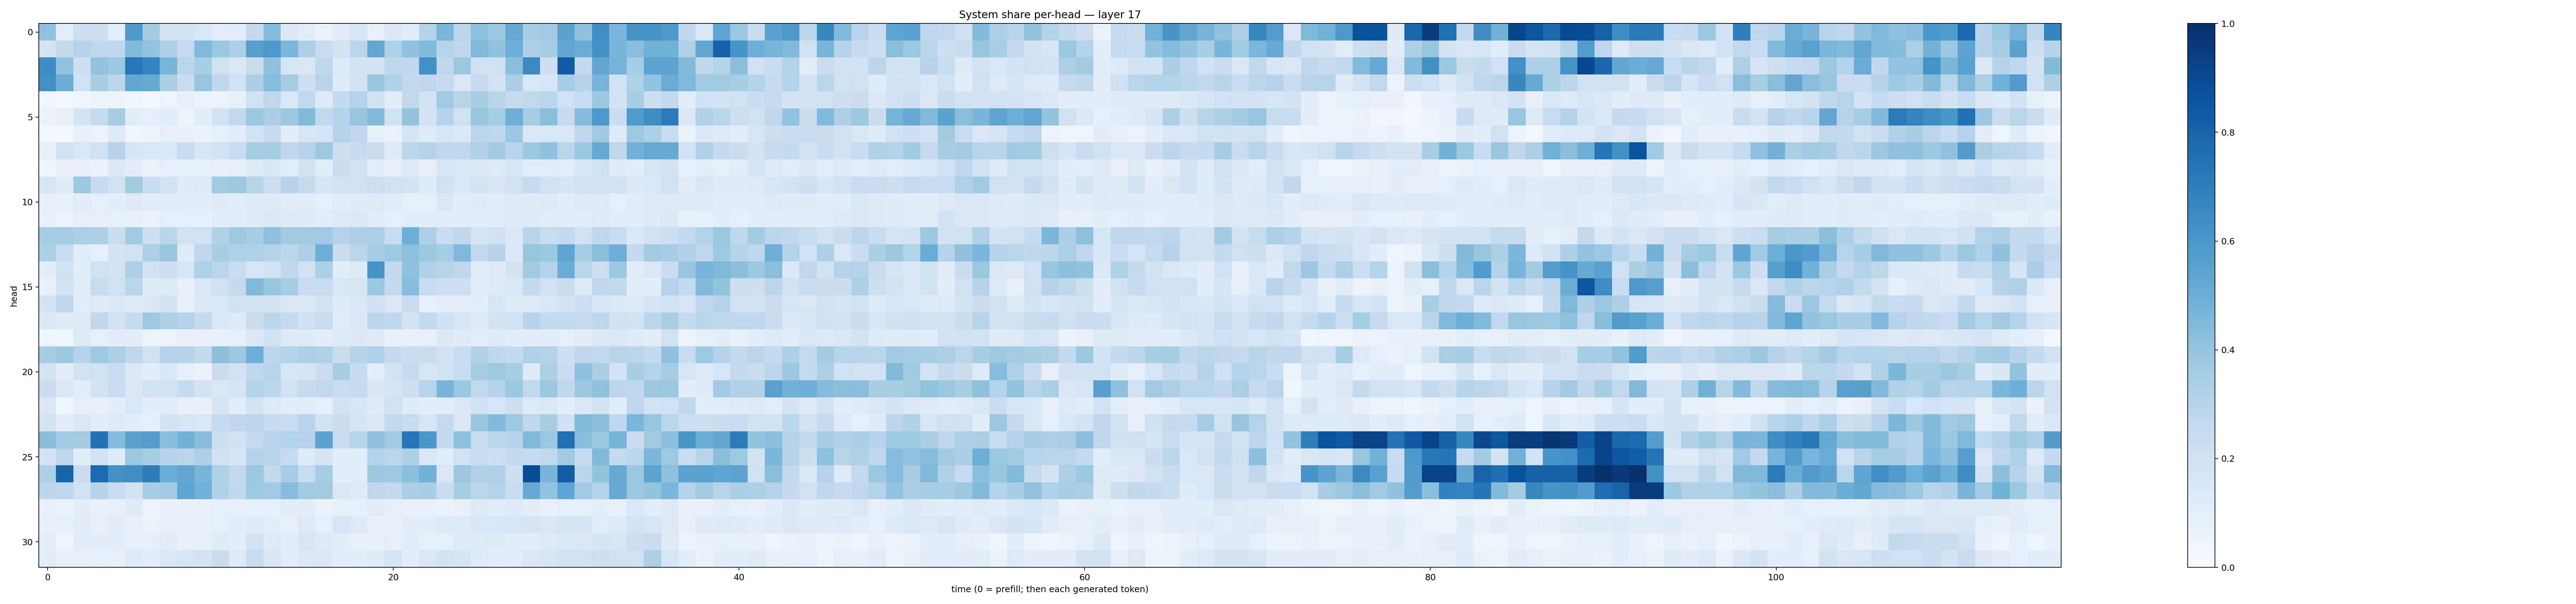

Source data for this figure (header and first rows):
0.40769827, 0.09482112, 0.2152862, 0.21142021, 0.10711918, 0.59227276, 0.3590377, 0.1741915, 0.18578388, 0.15616697, 0.10034703, 0.11144441, 0.25557035, 0.43678388, 0.14818515, 0.09783259, 0.06554196, 0.11061205, 0.15724526, 0.07185304, 0.1457438, 0.11028744, 0.31442133, 0.4611859
0.182, 0.2597, 0.3041, 0.2757, 0.2745, 0.4385, 0.4044, 0.328, 0.2501, 0.448, 0.3831, 0.3328, 0.5657, 0.5903, 0.4622, 0.325, 0.2367, 0.1844, 0.2829, 0.5311, 0.3207, 0.4103, 0.4394, 0.2969
0.6479, 0.4054, 0.2143, 0.403, 0.3862, 0.7229, 0.6789, 0.4682, 0.2846, 0.3442, 0.1992, 0.1443, 0.2235, 0.4135, 0.1615, 0.1452, 0.2697, 0.1365, 0.1789, 0.1857, 0.2709, 0.2667, 0.6298, 0.2675
0.6283, 0.5004, 0.2074, 0.3431, 0.2786, 0.5236, 0.5169, 0.3379, 0.2364, 0.3966, 0.273, 0.201, 0.3362, 0.4328, 0.3481, 0.2132, 0.2901, 0.1186, 0.1731, 0.3921, 0.317, 0.2638, 0.2756, 0.2428
0.03751, 0.01842, 0.04277, 0.05331, 0.05437, 0.03342, 0.02685, 0.04787, 0.07302, 0.05541, 0.06146, 0.08254, 0.1997, 0.2724, 0.1554, 0.2626, 0.1279, 0.2578, 0.3159, 0.1907, 0.1025, 0.2646, 0.1844, 0.3698
0.06378, 0.07268, 0.1732, 0.248, 0.3524, 0.1169, 0.08794, 0.1059, 0.0571, 0.1072, 0.1936, 0.2644, 0.3808, 0.3369, 0.3769, 0.4403, 0.2645, 0.3141, 0.3948, 0.4448, 0.1881, 0.3988, 0.1816, 0.3026
0.02798, 0.02137, 0.07359, 0.05863, 0.1275, 0.03757, 0.05927, 0.08062, 0.06646, 0.06507, 0.08641, 0.1165, 0.1919, 0.2444, 0.103, 0.1626, 0.1648, 0.3068, 0.2739, 0.08211, 0.06591, 0.1714, 0.1218, 0.1592
0.08294, 0.1905, 0.1542, 0.2089, 0.3028, 0.1676, 0.1545, 0.1528, 0.2352, 0.163, 0.1806, 0.2362, 0.3546, 0.3503, 0.2673, 0.3002, 0.3737, 0.2138, 0.2429, 0.225, 0.132, 0.2782, 0.2975, 0.2703
0.04062, 0.07189, 0.07751, 0.06403, 0.139, 0.09685, 0.06579, 0.08644, 0.0839, 0.08813, 0.07327, 0.08349, 0.1322, 0.1533, 0.1059, 0.1754, 0.1166, 0.219, 0.1919, 0.106, 0.07959, 0.1276, 0.08193, 0.1582
0.1578, 0.1183, 0.381, 0.248, 0.1931, 0.3566, 0.2331, 0.1869, 0.1239, 0.136, 0.3614, 0.3811, 0.2907, 0.2158, 0.3015, 0.2429, 0.1642, 0.1959, 0.1927, 0.2184, 0.1934, 0.1791, 0.1248, 0.1985
0.08436, 0.07082, 0.1041, 0.08965, 0.09851, 0.1274, 0.09942, 0.11, 0.09627, 0.09653, 0.1247, 0.1082, 0.1353, 0.122, 0.1168, 0.1146, 0.09241, 0.1139, 0.1176, 0.1277, 0.1149, 0.08382, 0.08477, 0.1408
0.0764, 0.0599, 0.08616, 0.0778, 0.08411, 0.07812, 0.06296, 0.09111, 0.088, 0.09055, 0.09504, 0.09768, 0.1218, 0.1385, 0.1274, 0.1242, 0.1056, 0.1347, 0.1369, 0.116, 0.08947, 0.1052, 0.09967, 0.1139
0.3524, 0.3485, 0.3325, 0.3249, 0.2248, 0.3652, 0.2163, 0.2866, 0.1965, 0.2068, 0.3173, 0.3744, 0.3454, 0.4118, 0.3577, 0.3632, 0.3688, 0.3051, 0.3317, 0.3339, 0.2395, 0.4949, 0.3277, 0.2296
0.3315, 0.2348, 0.1149, 0.08745, 0.1728, 0.2091, 0.3331, 0.3934, 0.1196, 0.2661, 0.3462, 0.3205, 0.3213, 0.3069, 0.2792, 0.3263, 0.4923, 0.2262, 0.2858, 0.3532, 0.3718, 0.4162, 0.377, 0.3546
0.09688, 0.2019, 0.1162, 0.207, 0.1832, 0.3273, 0.2099, 0.2128, 0.1568, 0.3215, 0.288, 0.2418, 0.163, 0.192, 0.2676, 0.1979, 0.3254, 0.109, 0.1306, 0.6058, 0.2589, 0.4121, 0.3166, 0.2892
0.07422, 0.1748, 0.1135, 0.242, 0.2046, 0.2823, 0.1246, 0.1271, 0.07308, 0.1526, 0.2059, 0.2511, 0.4474, 0.3914, 0.3491, 0.2293, 0.2382, 0.1526, 0.1617, 0.3795, 0.2593, 0.4308, 0.2311, 0.2169
0.1795, 0.2734, 0.1061, 0.1211, 0.1435, 0.136, 0.1462, 0.187, 0.08316, 0.1384, 0.1542, 0.2048, 0.1952, 0.1759, 0.1434, 0.1449, 0.1782, 0.1204, 0.1383, 0.2035, 0.1475, 0.2296, 0.08947, 0.0981
0.1405, 0.1313, 0.132, 0.2713, 0.18, 0.2442, 0.3748, 0.3311, 0.3133, 0.2502, 0.1473, 0.1353, 0.2243, 0.2808, 0.252, 0.2093, 0.237, 0.1122, 0.1387, 0.2851, 0.267, 0.1771, 0.2584, 0.2047
0.04449, 0.04939, 0.1256, 0.09359, 0.1047, 0.09688, 0.05812, 0.06238, 0.07445, 0.06747, 0.07155, 0.08702, 0.1433, 0.2018, 0.131, 0.1299, 0.106, 0.1363, 0.1465, 0.1176, 0.06835, 0.07337, 0.07892, 0.1395
0.3532, 0.376, 0.2987, 0.3748, 0.3248, 0.267, 0.1959, 0.3072, 0.298, 0.2602, 0.4209, 0.3801, 0.4923, 0.2776, 0.3056, 0.3353, 0.3197, 0.2218, 0.3042, 0.3178, 0.256, 0.2362, 0.2195, 0.1828
0.1738, 0.09802, 0.1909, 0.2041, 0.2311, 0.1393, 0.1127, 0.156, 0.09223, 0.06303, 0.2238, 0.2068, 0.2696, 0.295, 0.1625, 0.1685, 0.2229, 0.3419, 0.2426, 0.09494, 0.185, 0.2487, 0.1613, 0.1901
0.2264, 0.1494, 0.1112, 0.1875, 0.2289, 0.1501, 0.189, 0.193, 0.2469, 0.1785, 0.1487, 0.1677, 0.3094, 0.2796, 0.2018, 0.2499, 0.2629, 0.2409, 0.2445, 0.1505, 0.1654, 0.213, 0.2938, 0.4673
0.1458, 0.04447, 0.08193, 0.07799, 0.1005, 0.1535, 0.1053, 0.1129, 0.07392, 0.06731, 0.1668, 0.1154, 0.1773, 0.1328, 0.1158, 0.1064, 0.08949, 0.179, 0.1631, 0.1243, 0.2034, 0.1178, 0.09566, 0.1082
0.1747, 0.1001, 0.1415, 0.1085, 0.1255, 0.1028, 0.09085, 0.1742, 0.1577, 0.1507, 0.2479, 0.2765, 0.284, 0.2455, 0.2344, 0.2933, 0.1892, 0.2252, 0.1676, 0.1438, 0.2615, 0.2404, 0.161, 0.2558
0.4245, 0.3671, 0.3575, 0.7481, 0.4375, 0.5526, 0.5687, 0.4233, 0.4785, 0.4265, 0.2119, 0.209, 0.2576, 0.2967, 0.3128, 0.3058, 0.55, 0.242, 0.2921, 0.4108, 0.3683, 0.7372, 0.5979, 0.2549
0.1744, 0.2722, 0.1146, 0.1863, 0.1188, 0.3838, 0.3472, 0.2977, 0.2813, 0.3249, 0.1949, 0.1671, 0.3058, 0.2913, 0.2469, 0.1237, 0.1651, 0.1116, 0.1074, 0.3149, 0.2807, 0.3251, 0.1427, 0.114
0.3274, 0.7933, 0.2261, 0.7707, 0.6219, 0.6337, 0.6998, 0.502, 0.5307, 0.4698, 0.3223, 0.264, 0.3843, 0.258, 0.3454, 0.2345, 0.354, 0.09896, 0.1138, 0.3819, 0.3744, 0.4186, 0.4862, 0.1523
0.278, 0.2748, 0.2015, 0.297, 0.2388, 0.1745, 0.3462, 0.366, 0.5421, 0.4806, 0.3169, 0.2712, 0.3745, 0.3644, 0.4317, 0.3665, 0.3621, 0.1516, 0.1259, 0.2669, 0.2582, 0.3392, 0.345, 0.2307
0.07804, 0.06309, 0.09928, 0.0737, 0.0814, 0.1243, 0.05807, 0.0732, 0.07034, 0.07166, 0.08672, 0.07944, 0.09098, 0.09157, 0.1075, 0.1077, 0.06622, 0.08549, 0.08976, 0.1166, 0.08392, 0.0672, 0.07486, 0.06631
0.09209, 0.0853, 0.1117, 0.08083, 0.1108, 0.06859, 0.06309, 0.07708, 0.09105, 0.07778, 0.08643, 0.1098, 0.1172, 0.1001, 0.07643, 0.1255, 0.09122, 0.1596, 0.1304, 0.07013, 0.07486, 0.1042, 0.1056, 0.1345
0.09605, 0.04841, 0.09741, 0.0966, 0.1014, 0.08596, 0.08489, 0.113, 0.07461, 0.08588, 0.1195, 0.09805, 0.182, 0.1313, 0.1164, 0.1574, 0.1348, 0.1002, 0.07354, 0.07227, 0.08009, 0.1105, 0.08558, 0.08914
0.1077, 0.07434, 0.07751, 0.08761, 0.08051, 0.1272, 0.1087, 0.1424, 0.1606, 0.1785, 0.2227, 0.1296, 0.2417, 0.1518, 0.1141, 0.1398, 0.1499, 0.1006, 0.1085, 0.1226, 0.1683, 0.1005, 0.1432, 0.1816
